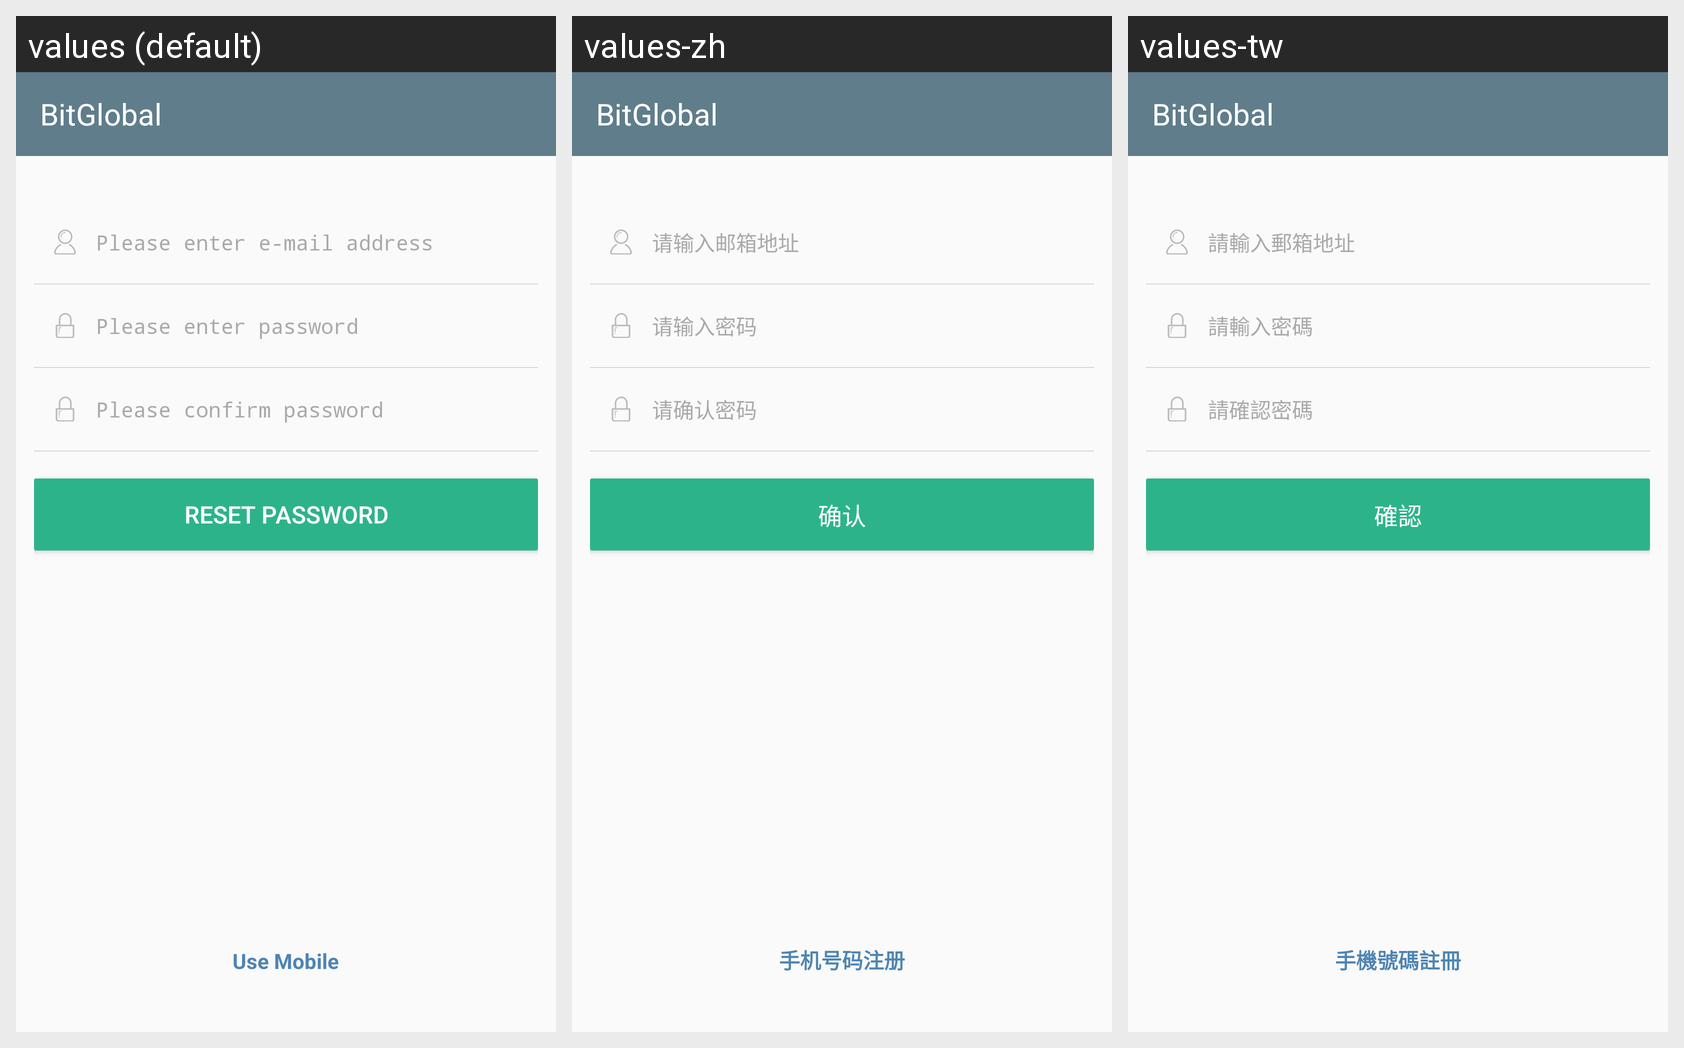

Strings drawn on this Android screen and how each of the app's shown locales translates them:
Android screen res/layout/activity_register_email.xml rendered under 3 locales, left to right: values (default), values-zh, values-tw. Device: Nexus 5 (rendered at 1080×1920; each locale shown at half size, 540×960, under a caption strip naming it); theme AppTheme.
Strings drawn on this screen, with the default value and each locale's value (text and hints the layout hard-codes, and strings that could not be matched under every locale, appear in the picture but are not listed):

user_srndyx
  values: Please enter e-mail address
  values-zh: 请输入邮箱地址
  values-tw: 請輸入郵箱地址

user_qssmm
  values: Please enter password
  values-zh: 请输入密码
  values-tw: 請輸入密碼

user_qqrmm
  values: Please confirm password
  values-zh: 请确认密码
  values-tw: 請確認密碼

user_start_now_confirm
  values: RESET PASSWORD
  values-zh: 确认
  values-tw: 確認

user_register_by_phone
  values: Use Mobile
  values-zh: 手机号码注册
  values-tw: 手機號碼註冊

app_name
  values: BitGlobal
  values-zh: BitGlobal
  values-tw: BitGlobal
